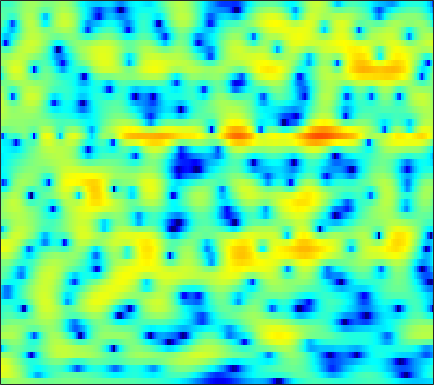

Source data for this figure (header and first rows):
-0.42356, 0.066771, 0.5652, 0.91127, 1.0824, 1.2063, 1.2458, 1.216, 1.1176, 0.95269, 0.75384, 0.57871, 0.33403, 0.072384, -0.11816, -0.3654, -0.58269, -0.71828, -0.87337, -0.97871, -1.0252, -1.0269, -0.99509, -0.93664
4.54, 4.51, 4.385, 4.158, 3.916, 3.491, 2.944, 2.444, 1.658, 0.7113, -0.4049, -1.383, -2.888, -4.652, -6.15, -8.305, -10.19, -10.85, -10.26, -8.709, -7.065, -5.96, -4.74, -3.761
5.33, 5.095, 4.714, 4.256, 3.856, 3.247, 2.546, 1.962, 1.096, 0.1446, -0.8919, -1.721, -2.856, -4.005, -4.816, -5.726, -6.308, -6.439, -6.222, -5.688, -5.015, -4.52, -3.925, -3.446
4.579, 4.282, 3.826, 3.296, 2.85, 2.161, 1.39, 0.7356, -0.2091, -1.226, -2.263, -3.024, -3.939, -4.613, -4.908, -4.965, -4.709, -4.349, -3.736, -3.04, -2.339, -1.851, -1.269, -0.7983
1.308, 1.212, 1.123, 1.013, 0.8616, 0.5241, -0.009201, -0.5703, -1.607, -2.994, -4.877, -6.757, -10.3, -16.09, -21.61, -15.02, -9.608, -6.983, -4.4, -2.485, -0.9952, -0.08732, 0.9051, 1.69
-10.87, -7.373, -4.51, -2.768, -1.917, -1.234, -0.9508, -0.9465, -1.178, -1.614, -2.19, -2.647, -3.175, -3.504, -3.591, -3.399, -2.904, -2.38, -1.571, -0.6836, 0.1865, 0.7963, 1.54, 2.16
-1.627, -1.233, -0.5991, -0.02643, 0.3039, 0.5605, 0.5829, 0.4484, 0.06514, -0.5221, -1.296, -1.976, -2.945, -3.861, -4.4, -4.719, -4.431, -3.835, -2.73, -1.544, -0.4277, 0.332, 1.176, 1.822
1.919, 2.07, 2.233, 2.351, 2.37, 2.275, 2.019, 1.711, 1.105, 0.2546, -0.9315, -2.121, -4.2, -7.185, -10.32, -15.43, -13.01, -9.136, -5.395, -2.838, -1.062, -0.08322, 0.8429, 1.406
0.4027, 0.7533, 1.111, 1.343, 1.437, 1.472, 1.387, 1.253, 0.9754, 0.5848, 0.1207, -0.2764, -0.8205, -1.322, -1.581, -1.73, -1.571, -1.275, -0.7329, -0.1411, 0.398, 0.7229, 0.9719, 0.9892
-1.955, -1.445, -0.9292, -0.5708, -0.4031, -0.2858, -0.2697, -0.3058, -0.3972, -0.4815, -0.5093, -0.4896, -0.3733, -0.1819, 0.009913, 0.3168, 0.6684, 0.9385, 1.287, 1.576, 1.757, 1.819, 1.779, 1.566
-3.6, -3.064, -2.563, -2.307, -2.287, -2.445, -2.826, -3.232, -3.829, -4.35, -4.496, -4.234, -3.437, -2.333, -1.431, -0.2779, 0.7548, 1.398, 2.099, 2.605, 2.922, 3.034, 3.013, 2.822
-4.483, -3.99, -3.617, -3.525, -3.642, -4.114, -5.024, -6.076, -8.299, -12.35, -23.11, -22.23, -10.87, -5.908, -3.427, -0.9831, 0.792, 1.805, 2.816, 3.506, 3.906, 4.024, 3.964, 3.666
-5.472, -5.46, -5.466, -5.441, -5.379, -5.289, -5.24, -5.249, -5.309, -5.299, -5.013, -4.472, -3.276, -1.781, -0.6191, 0.8206, 2.04, 2.785, 3.551, 4.046, 4.268, 4.255, 3.998, 3.436
-9.034, -10.8, -12.93, -13.23, -11.92, -9.615, -7.571, -6.311, -4.927, -3.697, -2.579, -1.788, -0.7501, 0.2638, 0.9952, 1.896, 2.668, 3.158, 3.652, 3.949, 4.018, 3.916, 3.565, 2.948
-8.505, -10.57, -13.1, -13.55, -12.22, -9.908, -7.864, -6.585, -5.118, -3.857, -2.7, -1.879, -0.8426, 0.1456, 0.8371, 1.677, 2.41, 2.867, 3.336, 3.631, 3.724, 3.657, 3.379, 2.902
-3.56, -4.277, -5.089, -5.666, -5.924, -6.094, -6.109, -6.041, -5.76, -5.26, -4.492, -3.728, -2.533, -1.289, -0.3886, 0.7301, 1.694, 2.304, 2.946, 3.39, 3.643, 3.695, 3.571, 3.229
-1.369, -1.835, -2.544, -3.397, -4.16, -5.404, -7.034, -8.594, -11.22, -13.37, -12.18, -9.737, -6.545, -3.967, -2.385, -0.6623, 0.7183, 1.553, 2.449, 3.103, 3.532, 3.721, 3.793, 3.639
-1.109, -1.165, -1.493, -2.126, -2.822, -4.069, -5.724, -7.261, -9.583, -11.3, -10.83, -9.211, -6.753, -4.594, -3.214, -1.627, -0.3198, 0.5081, 1.444, 2.189, 2.731, 3.018, 3.259, 3.334
-0.2772, 0.06676, 0.1508, -0.09529, -0.4681, -1.174, -2.041, -2.732, -3.642, -4.366, -4.75, -4.825, -4.63, -4.104, -3.526, -2.631, -1.661, -0.9311, -0.0418, 0.7276, 1.37, 1.746, 2.106, 2.34
2.938, 3.06, 3.015, 2.73, 2.365, 1.686, 0.78, -0.03278, -1.333, -2.888, -4.647, -6.061, -7.658, -8.11, -7.49, -5.925, -4.297, -3.214, -2.018, -1.102, -0.3802, 0.06056, 0.5029, 0.796
5.504, 5.345, 5.075, 4.692, 4.31, 3.631, 2.703, 1.805, 0.2861, -1.747, -4.576, -7.447, -12.75, -15.58, -12.22, -8.528, -6.306, -5.3, -4.522, -4.034, -3.651, -3.337, -2.832, -2.386
4.864, 4.656, 4.518, 4.446, 4.371, 4.165, 3.78, 3.323, 2.524, 1.46, 0.2195, -0.7571, -1.961, -2.899, -3.446, -4.08, -4.878, -5.823, -7.74, -10.4, -12.7, -12.07, -9.233, -6.869
-1.58, -1.357, -0.04296, 1.437, 2.344, 3.22, 3.727, 3.891, 3.843, 3.566, 3.082, 2.618, 1.895, 1.049, 0.3327, -0.7734, -2.175, -3.454, -5.596, -8.059, -9.828, -9.588, -7.689, -5.798
-11.07, -8.886, -4.563, -1.611, -0.07033, 1.373, 2.304, 2.756, 3.075, 3.144, 2.996, 2.768, 2.314, 1.724, 1.211, 0.4244, -0.4467, -1.115, -1.987, -2.732, -3.21, -3.365, -3.281, -2.978
-1.475, -1.358, -0.8375, -0.07268, 0.5202, 1.228, 1.773, 2.058, 2.291, 2.334, 2.232, 2.061, 1.724, 1.283, 0.8859, 0.2983, -0.3307, -0.8304, -1.462, -2.071, -2.57, -2.855, -3.106, -3.135
0.4229, 0.655, 1.03, 1.432, 1.723, 2.053, 2.294, 2.391, 2.411, 2.308, 2.084, 1.846, 1.458, 0.9948, 0.6062, 0.04146, -0.5838, -1.103, -1.86, -2.704, -3.639, -4.359, -5.27, -5.877
0.6268, 1.22, 1.894, 2.408, 2.698, 2.951, 3.044, 3.016, 2.819, 2.481, 1.999, 1.582, 0.981, 0.3805, -0.03089, -0.5521, -1.077, -1.501, -2.246, -3.233, -4.687, -6.214, -9.225, -14.6
0.1552, 1.031, 1.929, 2.593, 2.942, 3.217, 3.244, 3.09, 2.638, 1.855, 0.7696, -0.2246, -1.655, -2.848, -3.341, -3.356, -2.955, -2.647, -2.432, -2.579, -3.087, -3.716, -4.742, -5.668
-0.9368, -0.3845, 0.3386, 1.071, 1.565, 2.082, 2.322, 2.252, 1.785, 0.7569, -0.9756, -2.942, -7.091, -15.72, -26.33, -10.79, -6.168, -4.33, -2.822, -2.039, -1.599, -1.396, -1.117, -0.7129
-5.733, -6.109, -5.304, -3.479, -2.02, -0.4295, 0.6853, 1.172, 1.365, 1.073, 0.2915, -0.5578, -1.888, -3.07, -3.53, -3.41, -2.906, -2.564, -2.401, -2.523, -2.801, -2.882, -2.55, -1.56
-12.59, -17.2, -13.63, -7.838, -4.992, -2.358, -0.5978, 0.3352, 1.142, 1.551, 1.634, 1.542, 1.269, 0.9089, 0.6001, 0.1413, -0.4689, -1.101, -2.379, -4.417, -7.969, -12.75, -18.26, -8.514
-6.723, -6.686, -6.071, -4.959, -3.967, -2.66, -1.497, -0.7746, 0.007943, 0.5633, 0.9325, 1.085, 1.147, 1.062, 0.9123, 0.5706, 0.06113, -0.4668, -1.354, -2.498, -3.73, -4.449, -4.502, -3.302
-6.643, -6.157, -5.444, -4.68, -4.091, -3.298, -2.526, -2.002, -1.377, -0.8529, -0.4168, -0.1602, 0.1022, 0.2574, 0.3135, 0.2983, 0.2081, 0.08533, -0.1006, -0.2967, -0.4071, -0.3988, -0.1956, 0.2214
-7.553, -6.838, -6.037, -5.344, -4.862, -4.242, -3.659, -3.223, -2.662, -2.13, -1.626, -1.28, -0.8512, -0.4768, -0.2339, 0.0485, 0.2864, 0.4397, 0.6158, 0.7922, 0.9744, 1.125, 1.352, 1.61
-7.309, -6.873, -6.418, -6.049, -5.792, -5.463, -5.094, -4.76, -4.224, -3.602, -2.944, -2.442, -1.811, -1.207, -0.7861, -0.2553, 0.2264, 0.5744, 0.9968, 1.384, 1.717, 1.94, 2.183, 2.376
-6.19, -6.401, -6.651, -6.917, -7.174, -7.555, -7.751, -7.65, -7.002, -5.896, -4.681, -3.819, -2.843, -2.035, -1.494, -0.8086, -0.09598, 0.4496, 1.185, 1.836, 2.372, 2.668, 2.924, 3.023
-6.386, -7.134, -7.349, -7.5, -8.101, -10.06, -14.45, -19.67, -14.23, -8.48, -5.359, -4.014, -3.051, -2.815, -2.827, -2.596, -1.571, -0.4066, 1.247, 2.641, 3.62, 4.047, 4.233, 3.995
-13.51, -15.94, -7.645, -4.593, -3.695, -3.619, -4.154, -4.282, -3.498, -2.065, -0.8759, -0.5388, -1.014, -2.967, -6.189, -19.46, -9.018, -2.92, 1.363, 3.817, 5.166, 5.637, 5.581, 4.748
-0.3856, -0.9281, -1.06, -0.803, -0.5617, -0.3141, -0.1383, 0.004804, 0.2112, 0.3742, 0.4159, 0.316, -0.09966, -0.7635, -1.282, -1.6, -1.105, -0.3171, 0.8797, 1.87, 2.454, 2.587, 2.344, 1.618
1.77, 1.42, 1.065, 0.853, 0.7533, 0.6883, 0.6727, 0.6792, 0.6908, 0.7015, 0.6552, 0.5906, 0.4629, 0.3087, 0.208, 0.1337, 0.1273, 0.1753, 0.2394, 0.2466, 0.1355, -0.04852, -0.4177, -0.9156
2.574, 2.265, 1.885, 1.563, 1.371, 1.188, 1.089, 1.053, 1.045, 1.077, 1.102, 1.101, 1.077, 1.002, 0.9131, 0.7371, 0.4863, 0.261, -0.1311, -0.6218, -1.195, -1.682, -2.344, -2.992
3.089, 2.654, 2.067, 1.518, 1.183, 0.8777, 0.7706, 0.8198, 1.018, 1.28, 1.56, 1.735, 1.883, 1.912, 1.84, 1.606, 1.212, 0.7831, 0.04232, -0.9111, -2.09, -3.104, -4.576, -5.987
3.443, 2.64, 1.396, 0.0458, -0.9135, -1.771, -1.782, -1.239, -0.155, 0.958, 1.902, 2.457, 2.965, 3.221, 3.247, 3.065, 2.626, 2.105, 1.149, -0.1706, -1.969, -3.713, -6.858, -11.6
2.966, 1.817, -0.2426, -3.288, -6.819, -16.44, -13.62, -7.186, -2.718, -0.03169, 1.706, 2.604, 3.408, 3.84, 3.962, 3.878, 3.515, 3.079, 2.247, 1.104, -0.3685, -1.71, -3.833, -6.143
1.365, 0.6454, -0.4874, -1.826, -2.845, -3.762, -3.524, -2.612, -1.059, 0.3507, 1.433, 2.024, 2.549, 2.813, 2.865, 2.764, 2.501, 2.212, 1.688, 1.022, 0.2301, -0.4401, -1.361, -2.22
-0.9791, -0.7953, -0.4664, -0.1484, 0.05939, 0.3518, 0.7073, 1.002, 1.388, 1.708, 1.886, 1.905, 1.777, 1.527, 1.294, 0.9907, 0.7559, 0.5993, 0.418, 0.2093, -0.08778, -0.377, -0.8198, -1.328
-5.916, -3.15, -0.6328, 1.038, 1.922, 2.746, 3.253, 3.455, 3.494, 3.26, 2.73, 2.114, 1.001, -0.3728, -1.421, -2.429, -2.6, -2.237, -1.51, -0.9104, -0.6024, -0.5687, -0.8042, -1.303
-2.292, -0.6972, 1.188, 2.622, 3.431, 4.189, 4.611, 4.722, 4.583, 4.062, 3.085, 1.98, -0.149, -3.463, -7.474, -20.12, -13.52, -7.768, -4.169, -2.384, -1.583, -1.456, -1.808, -2.653
1.268, 1.579, 2.134, 2.712, 3.122, 3.563, 3.856, 3.946, 3.86, 3.483, 2.792, 2.04, 0.7111, -0.931, -2.213, -3.487, -3.784, -3.47, -2.856, -2.485, -2.529, -2.901, -3.794, -5.142
0.935, 0.8665, 0.9371, 1.201, 1.489, 1.942, 2.401, 2.684, 2.942, 3.03, 2.925, 2.72, 2.291, 1.746, 1.326, 0.7664, 0.2656, -0.0904, -0.6066, -1.269, -2.224, -3.165, -4.751, -6.762
-1.843, -2.568, -3.061, -2.74, -2.066, -0.8784, 0.3094, 1.117, 2.017, 2.704, 3.168, 3.38, 3.502, 3.458, 3.32, 3.013, 2.577, 2.161, 1.446, 0.5064, -0.7242, -1.883, -3.873, -6.561
-7.382, -11.36, -19.16, -13.62, -9.111, -5.344, -2.787, -1.307, 0.2811, 1.513, 2.457, 2.995, 3.506, 3.788, 3.846, 3.762, 3.482, 3.152, 2.553, 1.77, 0.8083, -0.0451, -1.374, -2.905
-6.338, -8.111, -9.763, -9.639, -8.662, -6.941, -5.105, -3.748, -2.029, -0.4632, 0.8443, 1.635, 2.422, 2.914, 3.112, 3.153, 2.967, 2.699, 2.228, 1.671, 1.075, 0.6328, 0.07764, -0.4146
-3.699, -4.867, -6.477, -8.159, -9.333, -10.14, -9.032, -7.132, -4.394, -2.039, -0.1793, 0.8853, 1.895, 2.481, 2.674, 2.608, 2.239, 1.798, 1.073, 0.3401, -0.2072, -0.3983, -0.3245, 0.02541
-1.854, -2.886, -4.739, -7.439, -10.43, -16.13, -13.58, -8.871, -4.553, -1.674, 0.3359, 1.411, 2.368, 2.834, 2.855, 2.467, 1.567, 0.5288, -1.437, -4.047, -6.474, -6.571, -4.323, -1.781
-1.393, -1.811, -2.54, -3.322, -3.803, -4.054, -3.601, -2.83, -1.529, -0.1952, 0.9303, 1.583, 2.163, 2.377, 2.274, 1.765, 0.7443, -0.4139, -2.624, -5.793, -9.357, -9.454, -5.958, -2.725
-2.206, -2.276, -2.404, -2.495, -2.48, -2.286, -1.866, -1.427, -0.7266, -0.003163, 0.6576, 1.064, 1.436, 1.57, 1.521, 1.224, 0.6819, 0.1307, -0.6965, -1.482, -1.958, -1.994, -1.593, -0.8506
-3.043, -3.255, -3.524, -3.649, -3.57, -3.173, -2.507, -1.901, -1.044, -0.2271, 0.4803, 0.9105, 1.322, 1.543, 1.579, 1.462, 1.2, 0.9281, 0.5111, 0.1048, -0.2053, -0.3328, -0.3371, -0.1519
